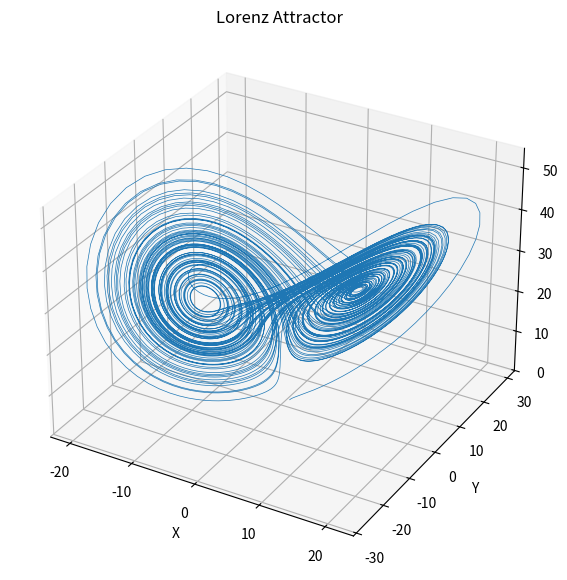

Write Python code to recreate this figure.
import numpy as np
import matplotlib.pyplot as plt
from mpl_toolkits.mplot3d import Axes3D

# Lorenz system parameters
sigma = 10.0
beta = 8.0 / 3.0
rho = 28.0

# Time discretization
dt = 0.01
steps = 10000

# Initialize arrays
xs = np.empty(steps)
ys = np.empty(steps)
zs = np.empty(steps)

# Initial condition
xs[0], ys[0], zs[0] = (1.0, 1.0, 1.0)

# Euler integration
for i in range(1, steps):
    x, y, z = xs[i - 1], ys[i - 1], zs[i - 1]
    xs[i] = x + sigma * (y - x) * dt
    ys[i] = y + (x * (rho - z) - y) * dt
    zs[i] = z + (x * y - beta * z) * dt

# Plotting
fig = plt.figure(figsize=(10, 7))
ax = fig.add_subplot(111, projection='3d')
ax.plot(xs, ys, zs, lw=0.5)
ax.set_title("Lorenz Attractor")
ax.set_xlabel("X")
ax.set_ylabel("Y")
ax.set_zlabel("Z")
plt.show()
